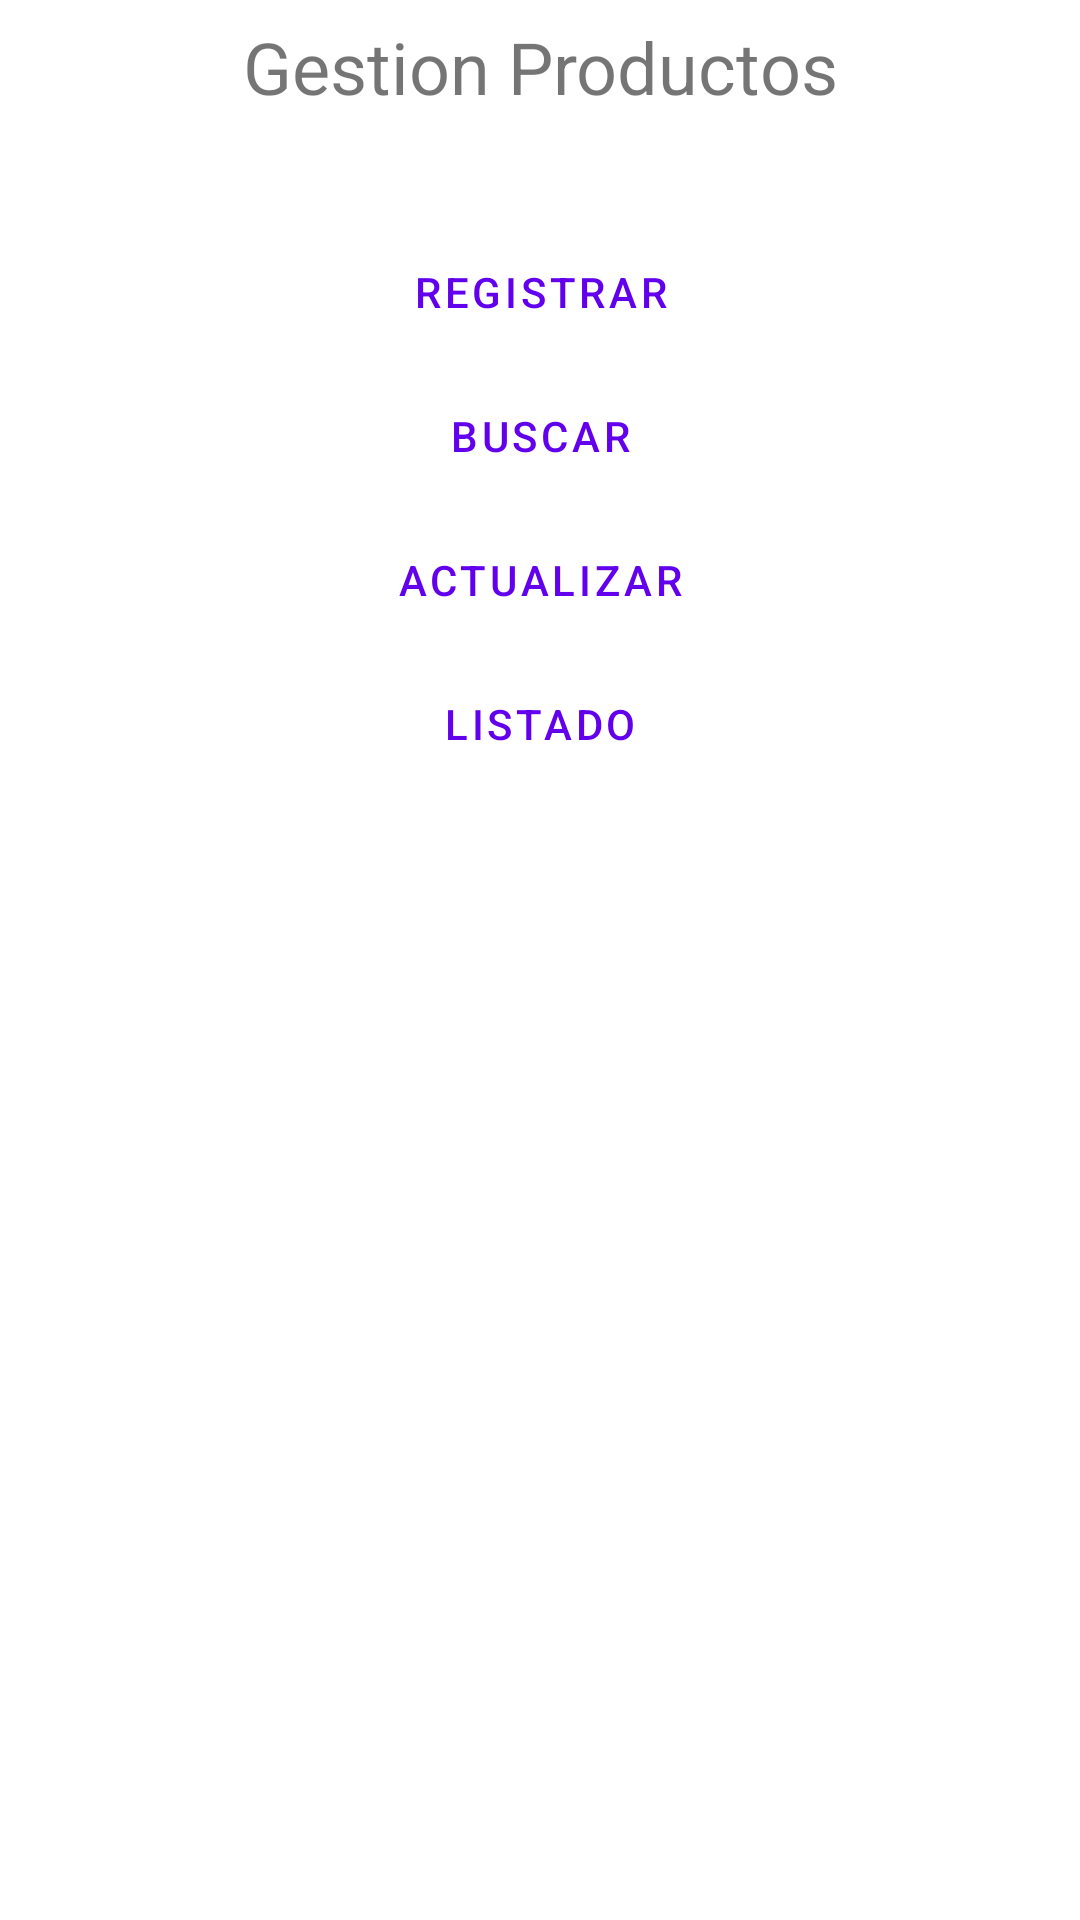

Here is an Android app screen rendered from its layout file. Give the layout XML and the strings, colors and styles it references.
<!-- AndroidManifest.xml: application theme Theme.ABMProductsMVPSQLite -->
<!-- res/layout/activity_menu_product_view.xml -->
<?xml version="1.0" encoding="utf-8"?>
<androidx.constraintlayout.widget.ConstraintLayout
    xmlns:android="http://schemas.android.com/apk/res/android"
    xmlns:app="http://schemas.android.com/apk/res-auto"
    xmlns:tools="http://schemas.android.com/tools"
    android:layout_width="match_parent"
    android:layout_height="match_parent"
    android:padding="@dimen/padding_relative_layout_register_product"
    tools:context=".ABMProducts.view.MenuProductView"
    android:id="@+id/constraint_layout_menu_product_view">

    <LinearLayout
        android:id="@+id/product_manage_relative_layout"
        android:layout_width="match_parent"
        android:layout_height="match_parent"
        android:orientation="vertical"
        app:layout_constraintBottom_toBottomOf="parent"
        app:layout_constraintEnd_toEndOf="parent"
        app:layout_constraintStart_toStartOf="parent"
        app:layout_constraintTop_toTopOf="parent">

        <TextView
            android:id="@+id/title_product_manage"
            android:layout_width="match_parent"
            android:layout_height="wrap_content"
            android:layout_alignParentTop="true"
            android:gravity="center"
            android:text="@string/string_title_product_manage"
            android:textSize="@dimen/title_product_manage"></TextView>

        <LinearLayout
            android:layout_width="match_parent"
            android:layout_height="0dp"
            android:layout_weight="1"></LinearLayout>
        <LinearLayout
            android:layout_width="match_parent"
            android:layout_height="0dp"
            android:layout_weight="7"
            android:orientation="vertical">

            <Button
                android:id="@+id/btn_register_new_product"
                style="@style/Widget.App.Button.OutlinedButton.IconOnly"
                android:layout_width="match_parent"
                android:layout_height="wrap_content"
                android:text="@string/string_new_product_product"
                android:layout_below="@id/title_product_manage"
                app:icon="@drawable/ic_baseline_add_box_24"
                android:layout_gravity="center_vertical">
            </Button>

            <Button
                android:id="@+id/btn_find_product"
                style="@style/Widget.App.Button.OutlinedButton.IconOnly"
                android:layout_width="match_parent"
                android:layout_height="wrap_content"
                android:text="@string/string_btn_find_product_product"
                app:icon="@drawable/ic_baseline_search_24"></Button>

            <Button
                android:id="@+id/btn_update_product"
                style="@style/Widget.App.Button.OutlinedButton.IconOnly"
                android:text="@string/string_update_product_product"
                android:layout_width="match_parent"
                android:layout_height="wrap_content"
                app:icon="@drawable/ic_baseline_update_24"></Button>

            <Button
                android:id="@+id/btn_show_list_product"
                style="@style/Widget.App.Button.OutlinedButton.IconOnly"
                android:layout_width="match_parent"
                android:layout_height="wrap_content"
                android:text="@string/string_list_product_product"
                app:icon="@drawable/ic_baseline_list_24"></Button>

        </LinearLayout>

        <LinearLayout
            android:layout_width="match_parent"
            android:layout_height="0dp"
            android:layout_weight="9"></LinearLayout>









    </LinearLayout>
</androidx.constraintlayout.widget.ConstraintLayout>
<!-- resources referenced by this layout -->
<resources>
  <dimen name="padding_relative_layout_register_product">2dp</dimen>
  <dimen name="title_product_manage">16sp</dimen>
  <string name="string_btn_find_product_product">Buscar</string>
  <string name="string_list_product_product">Listado</string>
  <string name="string_new_product_product">Registrar</string>
  <string name="string_title_product_manage">Gestion Productos</string>
  <string name="string_update_product_product">Actualizar</string>
  <style name="Widget.App.Button.OutlinedButton.IconOnly" parent="Widget.MaterialComponents.Button.OutlinedButton">
          <item name="iconPadding">0dp</item>
          <item name="colorPrimary">@color/light_blue_800</item>
          <item name="colorOnPrimary">@color/light_blue_200</item>
          <item name="iconGravity">start</item>
          <item name="android:insetTop">0dp</item>
          <item name="android:insetBottom">0dp</item>
          <item name="android:paddingLeft">12dp</item>
          <item name="android:paddingRight">12dp</item>
          <item name="android:minWidth">48dp</item>
          <item name="android:minHeight">48dp</item>
          <item name="android:textSize">@dimen/size_button_menu_product_view</item>
      </style>
  <style name="Theme.ABMProductsMVPSQLite" parent="Theme.MaterialComponents.DayNight.NoActionBar">
          
          <item name="colorPrimary">@color/purple_500</item>
          <item name="colorPrimaryVariant">@color/purple_700</item>
          <item name="colorOnPrimary">@color/white</item>
          
          <item name="colorSecondary">@color/teal_200</item>
          <item name="colorSecondaryVariant">@color/teal_700</item>
          <item name="colorOnSecondary">@color/black</item>
          
          <item name="android:statusBarColor" tools:targetApi="l">?attr/colorPrimaryVariant</item>
          <item name="android:windowTranslucentStatus">true</item>
          
      </style>
  <color name="light_blue_800">#0d47a1</color>
  <color name="light_blue_200">#e1f5fe</color>
  <dimen name="size_button_menu_product_view">12sp</dimen>
  <color name="purple_500">#FF6200EE</color>
  <color name="purple_700">#FF3700B3</color>
  <color name="white">#FFFFFFFF</color>
  <color name="teal_200">#FF03DAC5</color>
  <color name="teal_700">#FF018786</color>
  <color name="black">#FF000000</color>
</resources>
